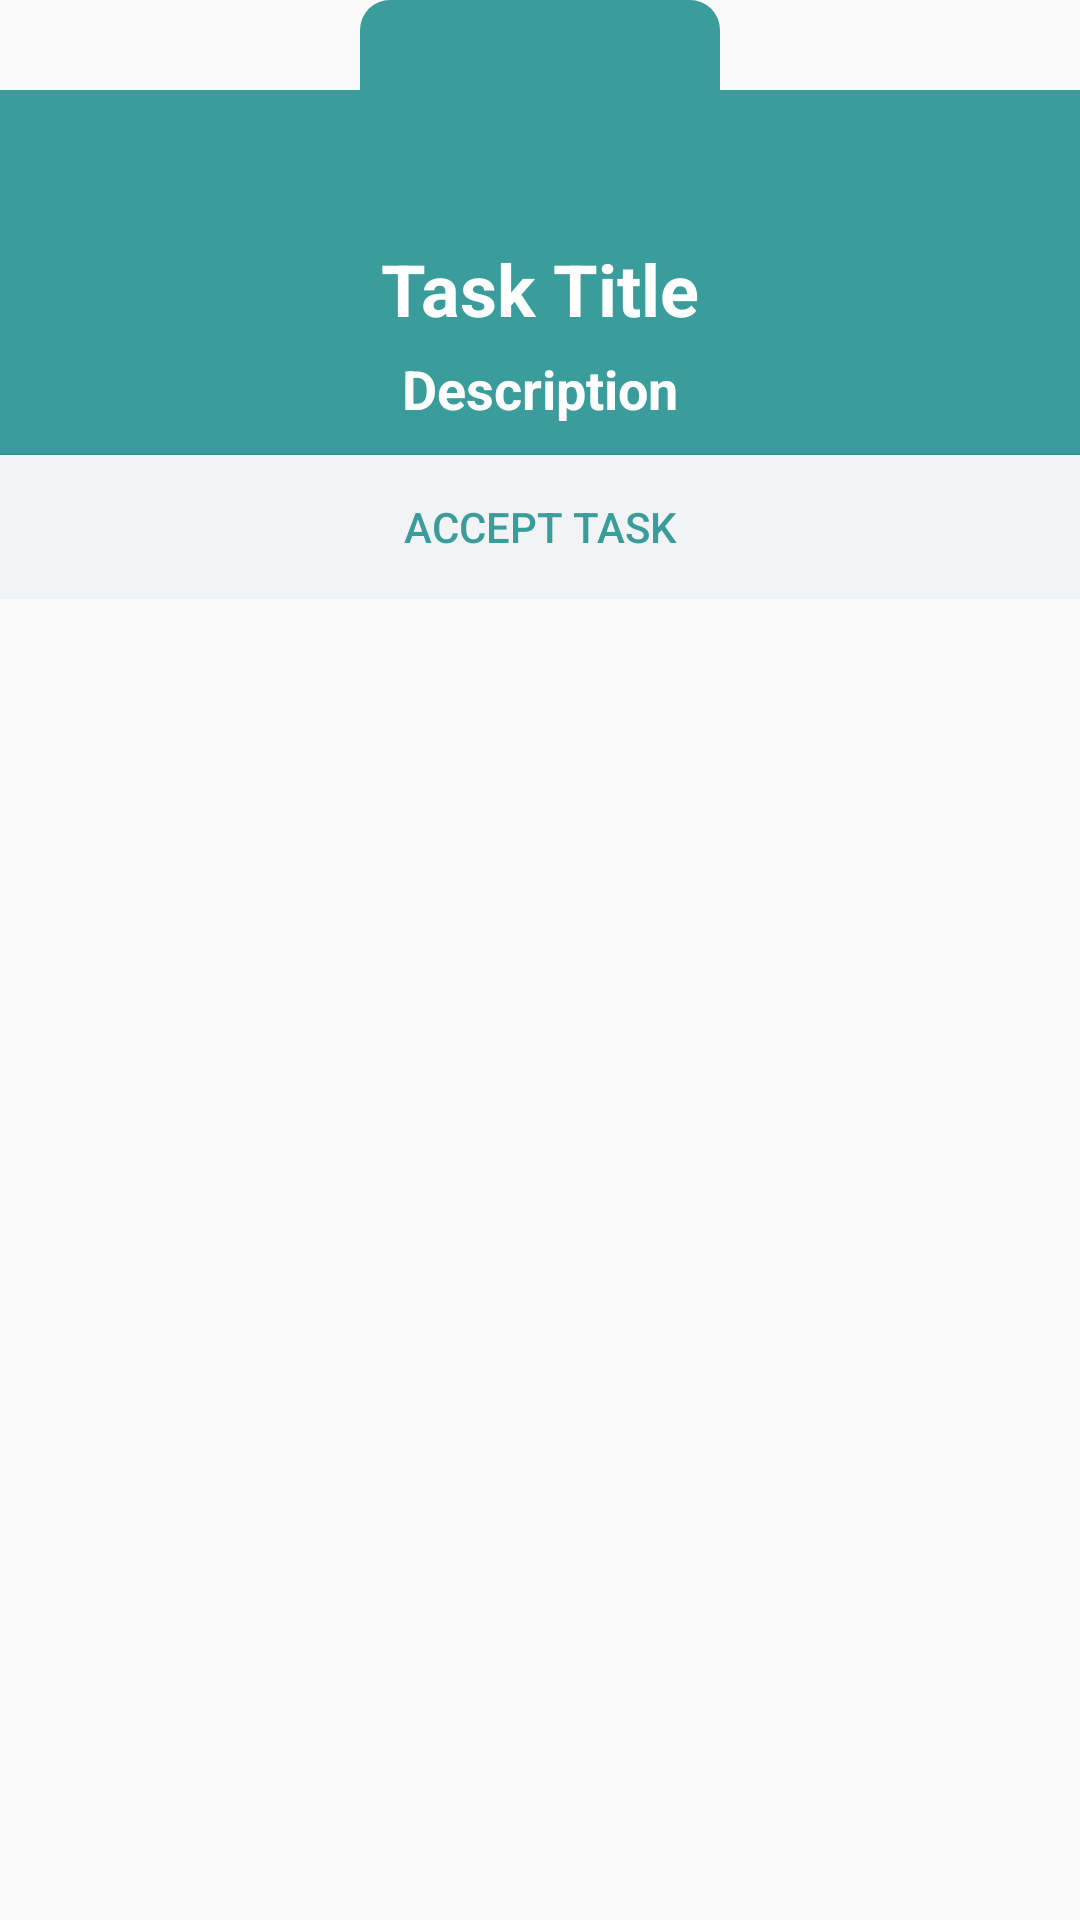

Write the Android layout XML for this screen, with the resource values it uses.
<!-- AndroidManifest.xml: application theme AppTheme -->
<!-- res/layout/task_dialog.xml -->
<?xml version="1.0" encoding="utf-8"?>
<RelativeLayout xmlns:android="http://schemas.android.com/apk/res/android"
    android:layout_width="350dp"
    android:layout_height="wrap_content"
    xmlns:app="http://schemas.android.com/apk/res-auto"
    android:layout_gravity="center">

    <LinearLayout
        android:layout_width="match_parent"
        android:layout_height="wrap_content"
        android:layout_marginTop="30dp"
        android:background="@color/colorPrimaryDark"
        android:orientation="vertical"
        android:gravity="center_horizontal">

        <TextView
            android:id="@+id/dialogTitle"
            android:layout_width="wrap_content"
            android:layout_height="wrap_content"
            android:text="Task Title"
            android:textColor="@color/colorPrimary"
            android:textStyle="bold"
            android:textSize="24sp"
            android:layout_marginTop="50dp"/>
        <TextView
            android:id="@+id/dialogDescription"
            android:layout_width="wrap_content"
            android:layout_height="wrap_content"
            android:text="Description"
            android:textColor="@color/colorPrimary"
            android:textStyle="bold"
            android:textSize="18sp"
            android:layout_marginTop="5dp"
            android:layout_marginBottom="10dp"/>
        <Button
            android:id="@+id/btnAccept"
            android:layout_width="match_parent"
            android:layout_height="wrap_content"
            android:textColor="@color/colorPrimaryDark"
            android:background="@color/cardColor"
            android:text="Accept Task"/>

    </LinearLayout>

    <TextView
        android:id="@+id/dialogStatus"
        android:layout_width="120dp"
        android:layout_height="50dp"
        android:background="@drawable/capsule3"
        android:padding="10dp"
        android:textColor="@color/colorPrimary"
        android:textAlignment="center"
        android:layout_centerHorizontal="true"
        android:layout_alignParentTop="true"/>

</RelativeLayout>
<!-- resources referenced by this layout -->
<resources>
  <color name="cardColor">#f2f3f4</color>
  <color name="colorPrimary">#ffff</color>
  <color name="colorPrimaryDark">#3B9C9C</color>
  <!-- drawable capsule3 (drawable-v24) -->
  <?xml version="1.0" encoding="utf-8"?>
  <shape xmlns:android="http://schemas.android.com/apk/res/android">
      <size android:height="30dp"
          android:width="90dp"/>
      <solid android:color="#3B9C9C"/>
      <corners android:radius="10dp"/>
  </shape>
  <style name="AppTheme" parent="Theme.AppCompat.Light.DarkActionBar">
          
          
          <item name="colorPrimary">#3B9C9C</item>
          
          <item name="colorPrimaryDark">#3B9C9C</item>
          
          <item name="colorAccent">#FF4081</item>
      </style>
</resources>
